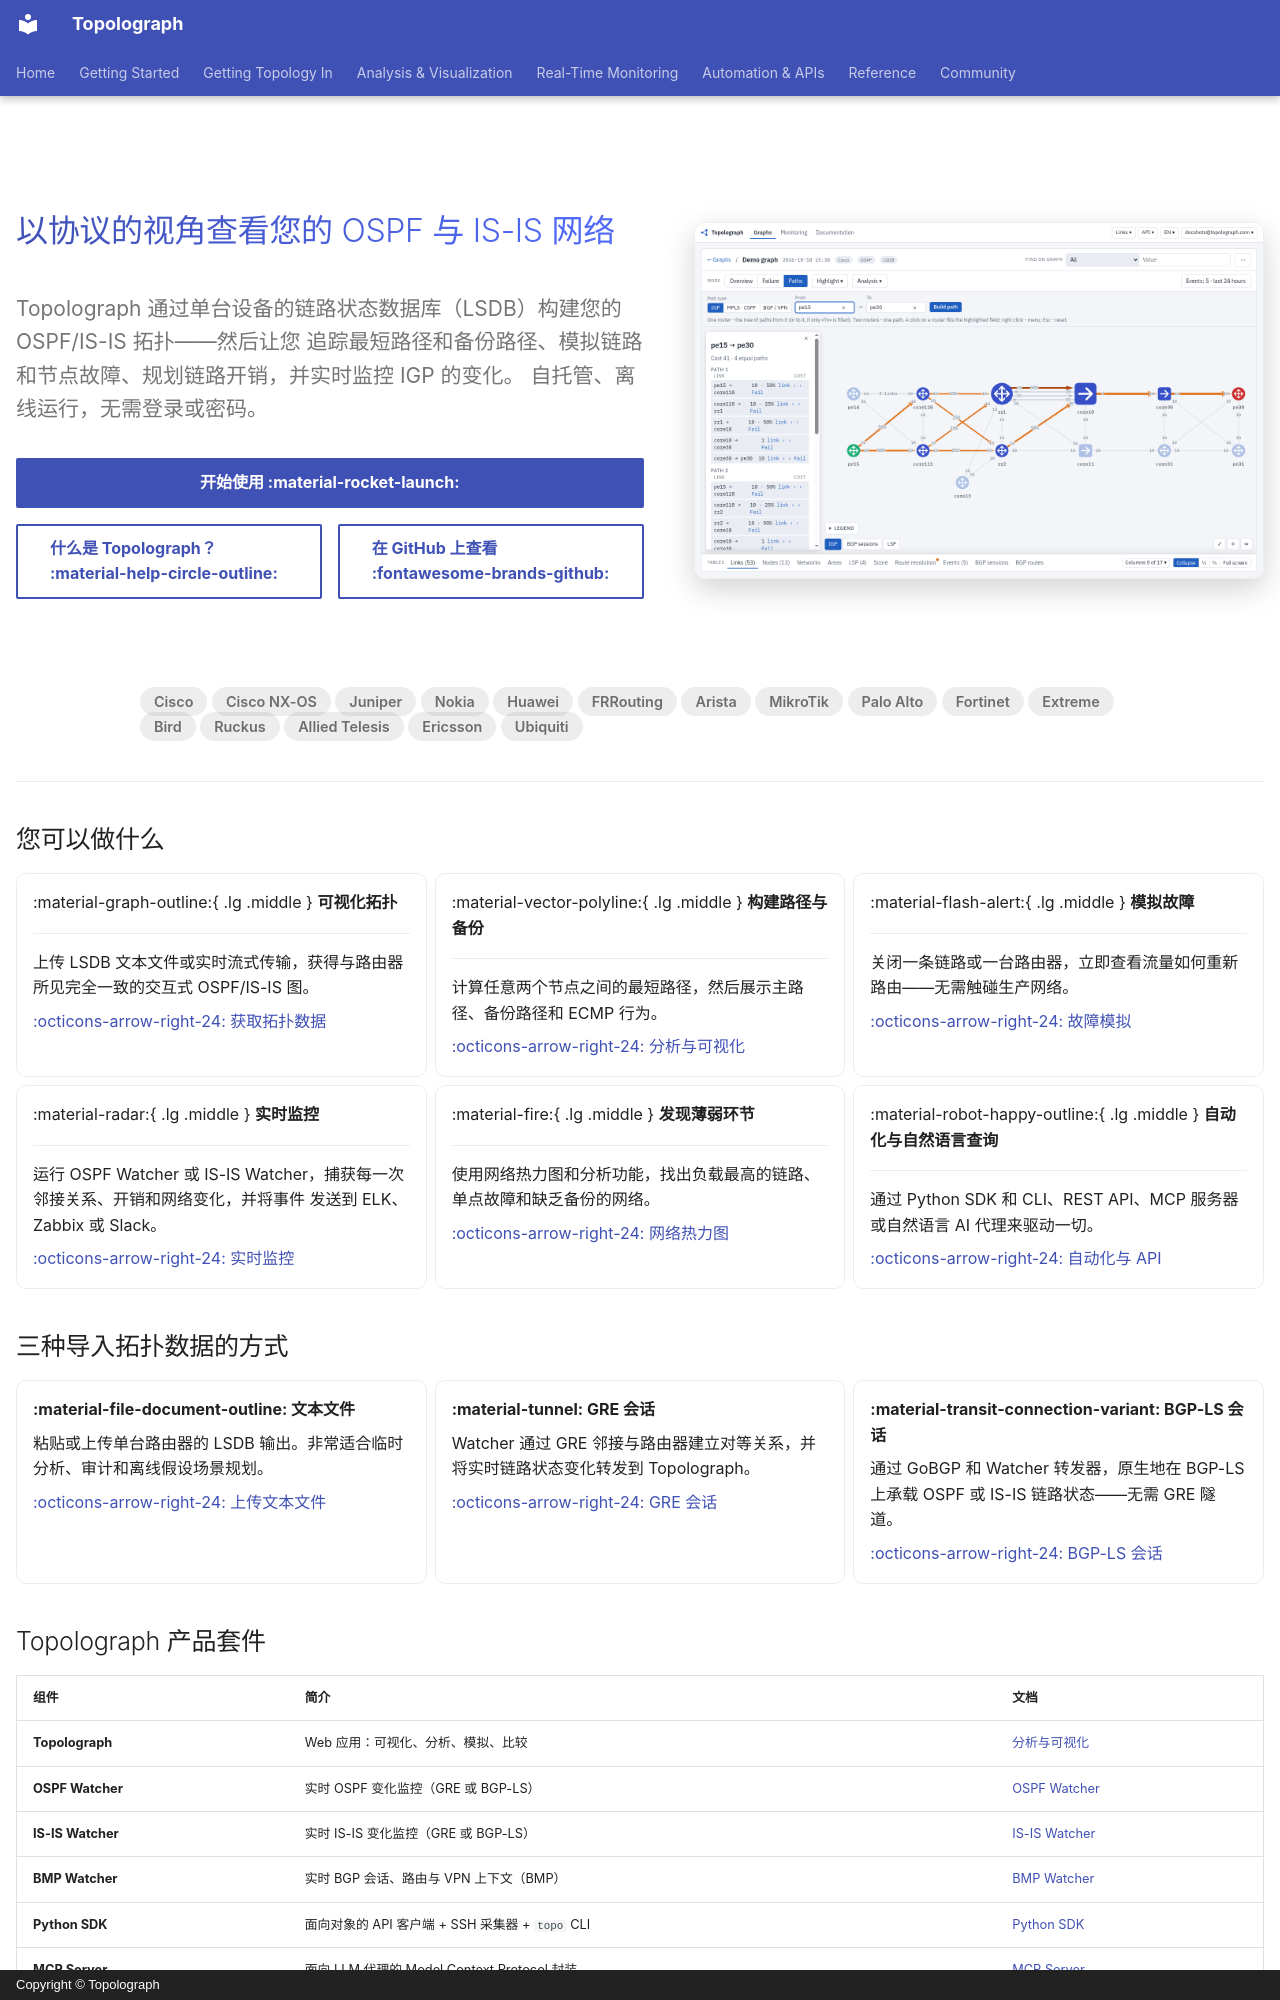

repository: Vadims06/topolograph · page: index.zh/index.html · generator: mkdocs · copyright: Copyright © Topolograph

---
title: Topolograph — OSPF 与 IS-IS 拓扑可视化与分析
hide:
  - navigation
  - toc
---

<div class="tg-hero" markdown>
<div class="tg-hero__copy" markdown>

<h1 class="tg-hero__title">以协议的视角查看您的 OSPF 与 IS-IS 网络</h1>

<p class="tg-hero__tagline">
Topolograph 通过单台设备的链路状态数据库（LSDB）构建您的 OSPF/IS-IS 拓扑——然后让您
追踪最短路径和备份路径、模拟链路和节点故障、规划链路开销，并实时监控 IGP 的变化。
自托管、离线运行，无需登录或密码。
</p>

<div class="tg-hero__buttons" markdown>
[开始使用 :material-rocket-launch:](getting-started/quickstart-docker.md){ .md-button .tg-cta }
[什么是 Topolograph？ :material-help-circle-outline:](getting-started/what-is-topolograph.md){ .md-button }
[在 GitHub 上查看 :fontawesome-brands-github:](https://github.com/Vadims06/topolograph){ .md-button }
</div>

</div>
<div class="tg-hero__media" markdown>
![Topolograph — 上传 LSDB 并构建最短路径](static/ui/paths.png)
</div>
</div>

<div class="tg-vendors" markdown>
<span>Cisco</span> <span>Cisco NX-OS</span> <span>Juniper</span> <span>Nokia</span>
<span>Huawei</span> <span>FRRouting</span> <span>Arista</span> <span>MikroTik</span>
<span>Palo Alto</span> <span>Fortinet</span> <span>Extreme</span> <span>Bird</span>
<span>Ruckus</span> <span>Allied Telesis</span> <span>Ericsson</span> <span>Ubiquiti</span>
</div>

---

## 您可以做什么

<div class="grid cards" markdown>

-   :material-graph-outline:{ .lg .middle } __可视化拓扑__

    ---

    上传 LSDB 文本文件或实时流式传输，获得与路由器所见完全一致的交互式 OSPF/IS-IS 图。

    [:octicons-arrow-right-24: 获取拓扑数据](ingestion/index.md)

-   :material-vector-polyline:{ .lg .middle } __构建路径与备份__

    ---

    计算任意两个节点之间的最短路径，然后展示主路径、备份路径和 ECMP 行为。

    [:octicons-arrow-right-24: 分析与可视化](analysis/visualizing.md)

-   :material-flash-alert:{ .lg .middle } __模拟故障__

    ---

    关闭一条链路或一台路由器，立即查看流量如何重新路由——无需触碰生产网络。

    [:octicons-arrow-right-24: 故障模拟](analysis/visualizing.md#simulating-failures)

-   :material-radar:{ .lg .middle } __实时监控__

    ---

    运行 OSPF Watcher 或 IS-IS Watcher，捕获每一次邻接关系、开销和网络变化，并将事件
    发送到 ELK、Zabbix 或 Slack。

    [:octicons-arrow-right-24: 实时监控](monitoring/index.md)

-   :material-fire:{ .lg .middle } __发现薄弱环节__

    ---

    使用网络热力图和分析功能，找出负载最高的链路、单点故障和缺乏备份的网络。

    [:octicons-arrow-right-24: 网络热力图](analysis/visualizing.md#network-heatmap)

-   :material-robot-happy-outline:{ .lg .middle } __自动化与自然语言查询__

    ---

    通过 Python SDK 和 CLI、REST API、MCP 服务器或自然语言 AI 代理来驱动一切。

    [:octicons-arrow-right-24: 自动化与 API](automation/index.md)

</div>

## 三种导入拓扑数据的方式

<div class="grid cards" markdown>

-   __:material-file-document-outline: 文本文件__

    粘贴或上传单台路由器的 LSDB 输出。非常适合临时分析、审计和离线假设场景规划。

    [:octicons-arrow-right-24: 上传文本文件](ingestion/text-file.md)

-   __:material-tunnel: GRE 会话__

    Watcher 通过 GRE 邻接与路由器建立对等关系，并将实时链路状态变化转发到 Topolograph。

    [:octicons-arrow-right-24: GRE 会话](ingestion/gre.md)

-   __:material-transit-connection-variant: BGP-LS 会话__

    通过 GoBGP 和 Watcher 转发器，原生地在 BGP-LS 上承载 OSPF 或 IS-IS 链路状态——无需
    GRE 隧道。

    [:octicons-arrow-right-24: BGP-LS 会话](ingestion/bgp-ls.md)

</div>
